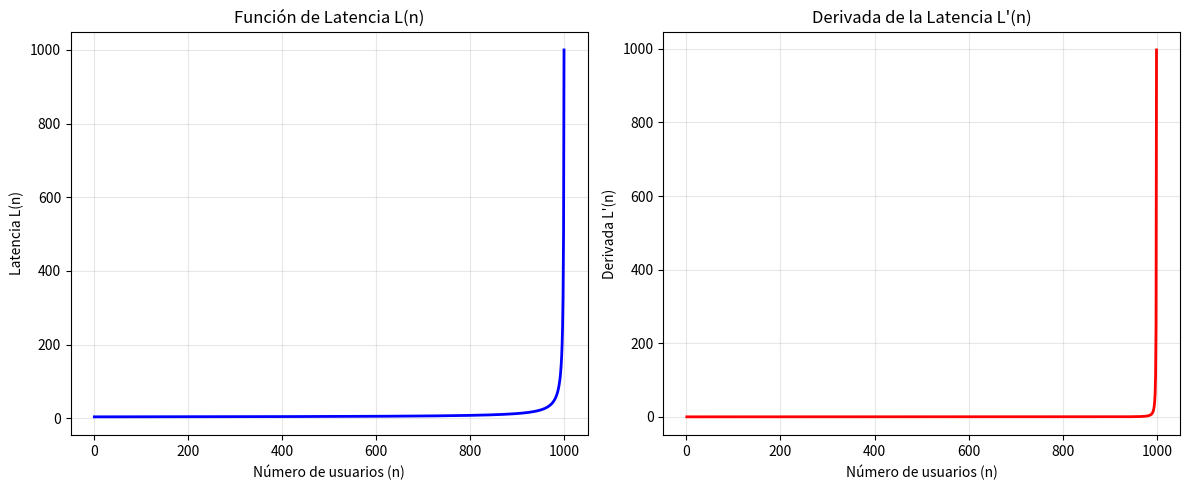
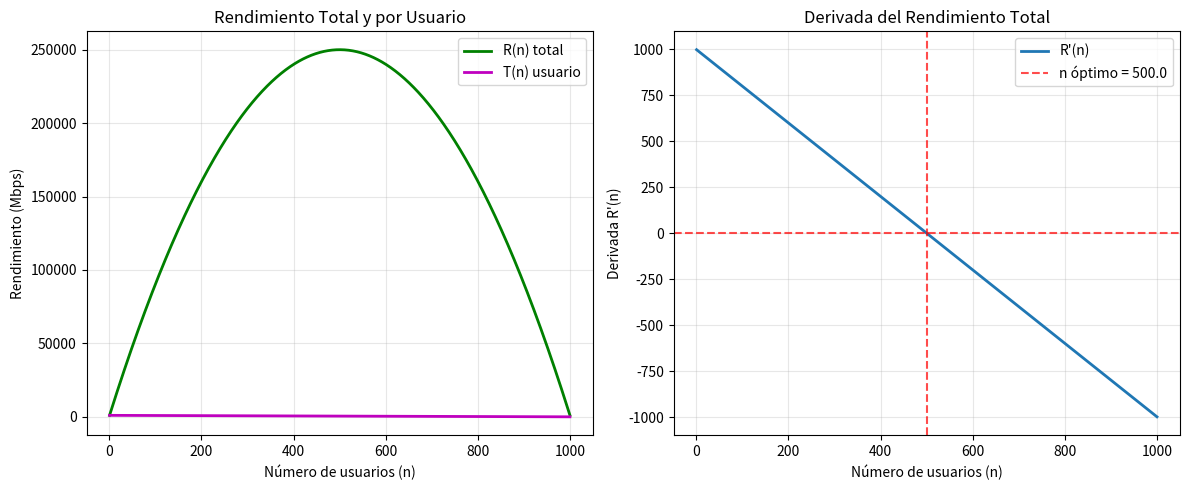

Source code (Python) for these figures, in order:
import numpy as np
import matplotlib.pyplot as plt
import random

# --- Parte 1: Latencia ---
L0 = 3
k = 997
C = 1000

def latencia(n):
    return L0 + k / (C - n)

def derivada_latencia(n):
    return k / ((C - n) ** 2)

def simulacion_servidor():
    usuarios = list(range(1, C-50, 10))
    latencias_teoricas = [latencia(n) for n in usuarios]
    latencias_simuladas = []
    for n in usuarios:
        latencia_empirica = latencia(n) + random.gauss(0, 0.01)
        latencias_simuladas.append(latencia_empirica)
    return usuarios, latencias_teoricas, latencias_simuladas

def graficar_latencia():
    n_values = np.linspace(1, C-1, 1000)
    L_values = [latencia(n) for n in n_values]
    dL_values = [derivada_latencia(n) for n in n_values]

    fig, (ax1, ax2) = plt.subplots(1, 2, figsize=(12, 5))

    ax1.plot(n_values, L_values, 'b-', linewidth=2)
    ax1.set_xlabel('Número de usuarios (n)')
    ax1.set_ylabel('Latencia L(n)')
    ax1.set_title('Función de Latencia L(n)')
    ax1.grid(True, alpha=0.3)

    ax2.plot(n_values, dL_values, 'r-', linewidth=2)
    ax2.set_xlabel('Número de usuarios (n)')
    ax2.set_ylabel("Derivada L'(n)")
    ax2.set_title("Derivada de la Latencia L'(n)")
    ax2.grid(True, alpha=0.3)

    plt.tight_layout()
    plt.savefig('latenciapython.png')
    plt.show()

# --- Parte 2: Rendimiento ---
B = 1000

def rendimiento_por_usuario(n):
    return B * (1 - n / C)

def rendimiento_total(n):
    return B * n * (1 - n / C)

def derivada_rendimiento(n):
    return B * (1 - 2 * n / C)

def derivada_rendimiento_por_usuario(n):
    return -B / C

def encontrar_maximo_rendimiento():
    n_optimo = C / 2
    R_maximo = rendimiento_total(n_optimo)
    return n_optimo, R_maximo

def simulacion_rendimiento():
    usuarios = list(range(1, C, 10))
    R_values = [rendimiento_total(n) for n in usuarios]
    T_values = [rendimiento_por_usuario(n) for n in usuarios]
    return usuarios, R_values, T_values

def graficar_rendimiento():
    n_values = np.linspace(1, C-1, 1000)
    R_values = [rendimiento_total(n) for n in n_values]
    T_values = [rendimiento_por_usuario(n) for n in n_values]
    dR_values = [derivada_rendimiento(n) for n in n_values]

    fig, (ax1, ax2) = plt.subplots(1, 2, figsize=(12, 5))

    ax1.plot(n_values, R_values, 'g-', linewidth=2, label='R(n) total')
    ax1.plot(n_values, T_values, 'm-', linewidth=2, label='T(n) usuario')
    ax1.set_xlabel('Número de usuarios (n)')
    ax1.set_ylabel('Rendimiento (Mbps)')
    ax1.set_title('Rendimiento Total y por Usuario')
    ax1.legend()
    ax1.grid(True, alpha=0.3)

    ax2.plot(n_values, dR_values, linewidth=2, label="R'(n)")
    ax2.axhline(y=0, color='r', linestyle='--', alpha=0.7)
    ax2.axvline(x=C/2, color='r', linestyle='--', alpha=0.7, label=f'n óptimo = {C/2}')
    ax2.set_xlabel('Número de usuarios (n)')
    ax2.set_ylabel("Derivada R'(n)")
    ax2.set_title("Derivada del Rendimiento Total")
    ax2.legend()
    ax2.grid(True, alpha=0.3)

    plt.tight_layout()
    plt.savefig('rendimiento.png')
    plt.show()

# --- Análisis ---
def analisis_completo():
    print("=" * 60)
    print("ANÁLISIS DE OPTIMIZACIÓN DE REDES")
    print("=" * 60)

    print("\n--- Latencia ---")
    print(f"L'(n) > 1 cuando n > {C - np.sqrt(k):.2f}")

    print("\n--- Rendimiento ---")
    n_optimo, R_maximo = encontrar_maximo_rendimiento()
    print(f"Punto óptimo: n = {n_optimo}")
    print(f"Rendimiento máximo: R({n_optimo}) = {R_maximo:.2f}")

    B_aumentado = B * 1.5
    R_max_aumentado = B_aumentado * C / 4
    incremento = (R_max_aumentado - R_maximo) / R_maximo * 100

    print(f"\nAumento de B en 50% → Mejora de rendimiento: {incremento:.1f}%")

    usuarios, lat_teo, lat_sim = simulacion_servidor()
    error_latencia = np.mean(np.abs(np.array(lat_teo) - np.array(lat_sim)))
    print(f"\nError promedio de latencia simulada: {error_latencia:.4f}")

    usuarios_rend, R_sim, T_sim = simulacion_rendimiento()
    n_opt_sim = usuarios_rend[np.argmax(R_sim)]
    print(f"n óptimo simulado: {n_opt_sim}")

# --- Main ---
if __name__ == "__main__":
    analisis_completo()

    print("\nGenerando gráficas...")
    graficar_latencia()
    graficar_rendimiento()

    print("\n" + "=" * 60)
    print("RESUMEN")
    print("=" * 60)

    n_optimo, R_maximo = encontrar_maximo_rendimiento()
    print(f"Latencia mínima: L(1) = {latencia(1):.4f}")
    print(f"Latencia en n={C-1}: {latencia(C-1):.4f}")
    print(f"Rendimiento máximo: {R_maximo:.2f} Mbps con {n_optimo} usuarios")
    print(f"Rendimiento por usuario en óptimo: {rendimiento_por_usuario(n_optimo):.2f} Mbps")
